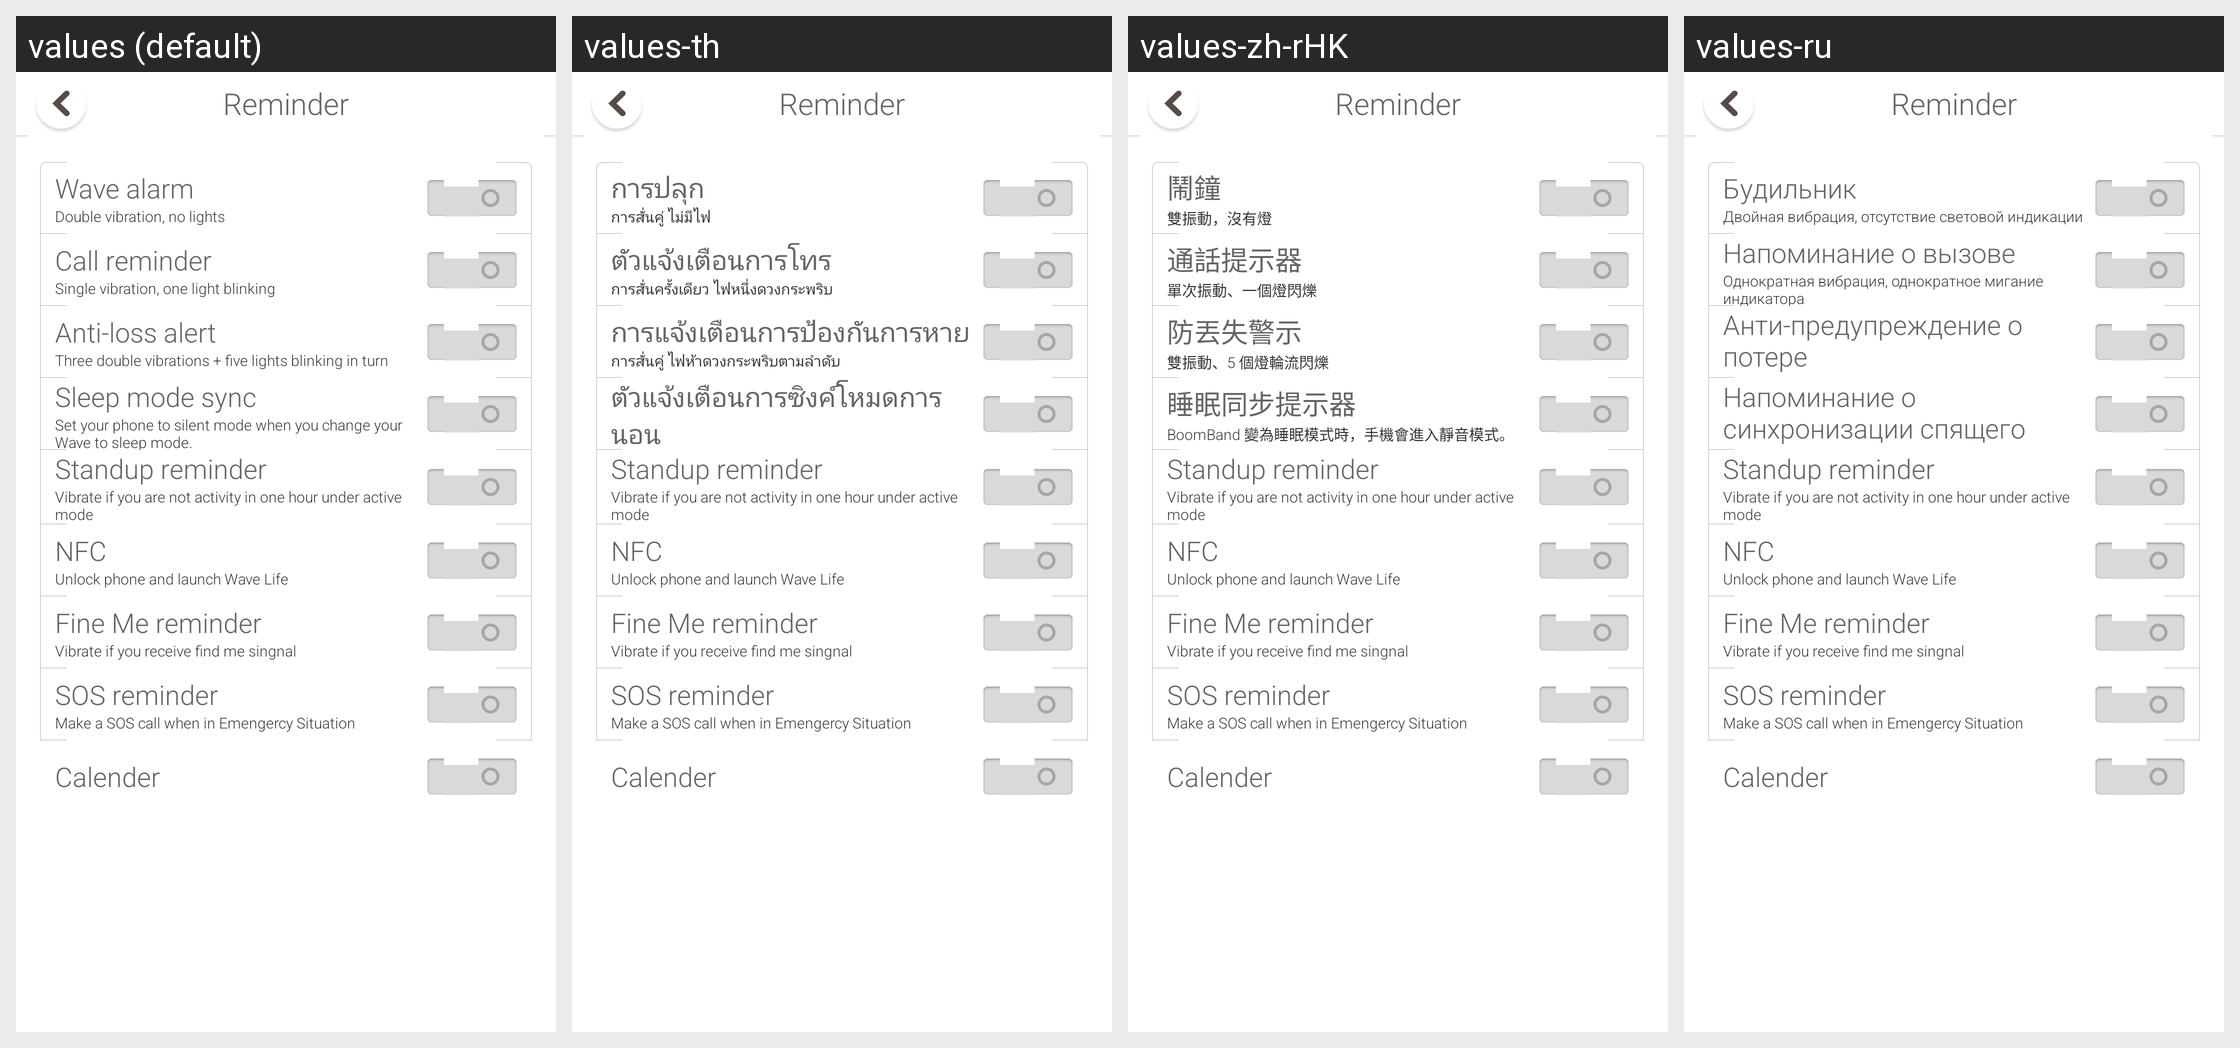

This grid shows one Android layout under several languages. Give, for every string resource on the screen, its name, the default text and each shown locale's text.
Android screen res/layout/flip_drawer_reminder.xml rendered under 4 locales, left to right: values (default), values-th, values-zh-rHK, values-ru. Device: Nexus 5 (rendered at 1080×1920; each locale shown at half size, 540×960, under a caption strip naming it); theme AppTheme.
Other locales in the repository, not shown: values-de, values-es, values-fr, values-hu, values-in, values-it, values-ms, values-nl, values-pt, values-ro, values-sr, values-tr, values-uk, values-vi.
Strings drawn on this screen, with the default value and each locale's value (text and hints the layout hard-codes, and strings that could not be matched under every locale, appear in the picture but are not listed):

settings_reminders
  values: Reminder
  values-th: Reminder  [not translated; the default value is used]
  values-zh-rHK: Reminder  [not translated; the default value is used]
  values-ru: Reminder  [not translated; the default value is used]

reminders_shake_alarm
  values: Wave alarm
  values-th: การปลุก
  values-zh-rHK: 鬧鐘
  values-ru: Будильник

setting_my_clock_tips
  values: Double vibration, no lights
  values-th: การสั่นคู่ ไม่มีไฟ
  values-zh-rHK: 雙振動，沒有燈
  values-ru: Двойная вибрация, отсутствие световой индикации

reminders_shake_call_reminder
  values: Call reminder
  values-th: ตัวแจ้งเตือนการโทร
  values-zh-rHK: 通話提示器
  values-ru: Напоминание о вызове

setting_calling_alarm_tip
  values: Single vibration, one light blinking
  values-th: การสั่นครั้งเดียว ไฟหนึ่งดวงกระพริบ
  values-zh-rHK: 單次振動、一個燈閃爍
  values-ru: Однократная вибрация, однократное мигание индикатора

reminders_shake_anti_lost
  values: Anti-loss alert
  values-th: การแจ้งเตือนการป้องกันการหาย
  values-zh-rHK: 防丟失警示
  values-ru: Анти-предупреждение о потере

setting_anti_lost_tip
  values: Three double vibrations + five lights blinking in turn
  values-th: การสั่นคู่ ไฟห้าดวงกระพริบตามลำดับ
  values-zh-rHK: 雙振動、5 個燈輪流閃爍
  values-ru: Двойная вибрация, мигание пяти светодиодов, в свою очередь

reminders_phone_client_sync_reminder
  values: Sleep mode sync
  values-th: ตัวแจ้งเตือนการซิงค์โหมดการนอน
  values-zh-rHK: 睡眠同步提示器
  values-ru: Напоминание о синхронизации спящего режима

reminders_sedentar_reminder
  values: Standup reminder
  values-th: Standup reminder  [not translated; the default value is used]
  values-zh-rHK: Standup reminder  [not translated; the default value is used]
  values-ru: Standup reminder  [not translated; the default value is used]

reminders_sedentar_reminder_tips
  values: Vibrate if you are not activity in one hour under active mode
  values-th: Vibrate if you are not activity in one hour under active mode  [not translated; the default value is used]
  values-zh-rHK: Vibrate if you are not activity in one hour under active mode  [not translated; the default value is used]
  values-ru: Vibrate if you are not activity in one hour under active mode  [not translated; the default value is used]

settings_nfc_menu
  values: NFC
  values-th: NFC  [not translated; the default value is used]
  values-zh-rHK: NFC  [not translated; the default value is used]
  values-ru: NFC  [not translated; the default value is used]

settings_nfc_tip
  values: Unlock phone and launch Wave Life
  values-th: Unlock phone and launch Wave Life  [not translated; the default value is used]
  values-zh-rHK: Unlock phone and launch Wave Life  [not translated; the default value is used]
  values-ru: Unlock phone and launch Wave Life  [not translated; the default value is used]

reminders_find_me_reminder
  values: Fine Me reminder
  values-th: Fine Me reminder  [not translated; the default value is used]
  values-zh-rHK: Fine Me reminder  [not translated; the default value is used]
  values-ru: Fine Me reminder  [not translated; the default value is used]

reminders_find_me_reminder_tips
  values: Vibrate if you receive find me singnal 
  values-th: Vibrate if you receive find me singnal   [not translated; the default value is used]
  values-zh-rHK: Vibrate if you receive find me singnal   [not translated; the default value is used]
  values-ru: Vibrate if you receive find me singnal   [not translated; the default value is used]

reminders_sos_reminder
  values: SOS reminder
  values-th: SOS reminder  [not translated; the default value is used]
  values-zh-rHK: SOS reminder  [not translated; the default value is used]
  values-ru: SOS reminder  [not translated; the default value is used]

reminders_sos_reminder_tips
  values: Make a SOS call when in Emengercy Situation
  values-th: Make a SOS call when in Emengercy Situation  [not translated; the default value is used]
  values-zh-rHK: Make a SOS call when in Emengercy Situation  [not translated; the default value is used]
  values-ru: Make a SOS call when in Emengercy Situation  [not translated; the default value is used]

reminders_calender_notification_reminder
  values: Calender
  values-th: Calender  [not translated; the default value is used]
  values-zh-rHK: Calender  [not translated; the default value is used]
  values-ru: Calender  [not translated; the default value is used]
